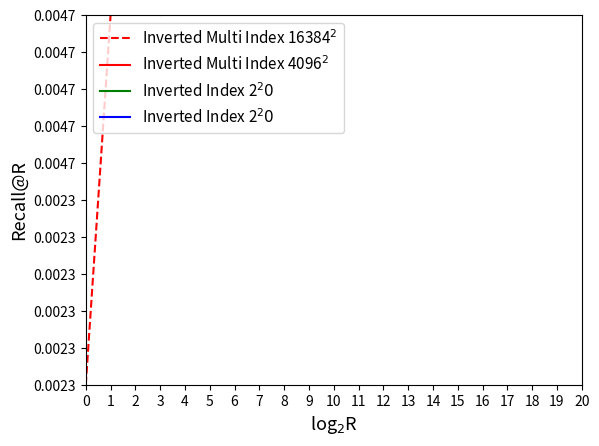

This chart was generated by the following Python code:
SIFT_O_IMI_16384_txt = '''
0.0029	
0.0054	
0.0099	
0.0175	
0.0326	
0.0531	
0.0874	
0.134	
0.202	
0.2908	
0.3979	
0.5213	
0.6388	
0.7532	
0.8464	
0.9154	
0.9612	
0.9831	
0.9948	
0.999	
0.9999	
'''

SIFT_O_IMI_4096_txt = '''
0.0004
0.001
0.0016
0.0033
0.0072
0.0137
0.0259
0.0466
0.0819
0.1338
0.2063
0.3041
0.4193
0.5398
0.6661
0.7804
0.8697
0.9345
0.9743
0.9888
0.9968
'''

SIFT_Hybrid_txt = '''
0.0004	
0.0004	
0.0005	
0.0014	
0.003	
0.0063	
0.0118	
0.0239	
0.0499	
0.0968	
0.1823	
0.301	
0.4321	
0.5706	
0.7045	
0.8142	
0.8903	
0.9447	
0.9743	
0.9906	
0.9969	
'''

SIFT_Subgroups_50_txt = '''
0.0021
0.0043
0.0092
0.0174
0.0341
0.0555
0.0877
0.1312
0.176
0.2273
0.3239
0.4386
0.5655
0.6894
0.7976
0.8733
0.9267
0.9565
0.9727
0.9795
0.9814
'''


DEEP_O_IMI_16384_txt = '''
0.0023	
0.0047	
0.0099	
0.0169	
0.0271	
0.0421	
0.0616	
0.0872	
0.122	
0.1735	
0.2384	
0.3264	
0.429	
0.5503	
0.6711	
0.793	
0.8828	
0.9436	
0.9737	
0.9915	
0.9982
'''

DEEP_Hybrid_txt = '''
0.0003	
0.0012	
0.0018	
0.0035	
0.0059	
0.0109	
0.0199	
0.0368	
0.0717	
0.1415	
0.2611	
0.3886	
0.5109	
0.6402	
0.7506	
0.8442	
0.9105	
0.9524	
0.9786	
0.9915	
0.9967	
'''

DEEP_Subgroups_50_txt = '''
0.0058
0.0106
0.0202
0.0374
0.0681
0.1103
0.1544
0.2066
0.2532
0.3116
0.4011
0.5056
0.6226
0.7272
0.8197
0.8853
0.9299
0.9571
0.9709
0.9772
0.9796
'''

DEEP_O_IMI_4096_txt='''
0.0007
0.0014
0.0021
0.0047
0.0069
0.0124
0.0221
0.0353
0.0557
0.0876
0.1292
0.1842
0.2577
0.3575
0.4705
0.5893
0.7179
0.8377
0.922
0.9681
0.989
'''

from matplotlib.backends.backend_pdf import PdfPages
import matplotlib.pyplot as plt
import numpy
import re

k = range(21)

dataset = "DEEP"

if dataset == "SIFT":
    O_IMI = re.findall(r"[0-9.]+", SIFT_O_IMI_16384_txt)
    Subgroups_50 = re.findall(r"[0-9.]+", SIFT_Subgroups_50_txt)
    O_IMI_4096 = re.findall(r"[0-9.]+", SIFT_O_IMI_4096_txt)
    Hybrid = re.findall(r"[0-9.]+", SIFT_Hybrid_txt)

    lineIMI, = plt.plot(k, O_IMI, '--r', label = 'O-IMI 16384$^2$')
    lineIMI_4096, = plt.plot(k, O_IMI_4096, 'r', label = 'O-IMI 4096$^2$')
    lineHybrid, = plt.plot(k, Hybrid, 'g', label = 'NSW-ADC')
    lineSubgroups_50, = plt.plot(k, Subgroups_50, 'b', label = 'NSW-ADC-G-F')

    plt.xticks(range(21))
    plt.yticks(numpy.arange(0., 1.1, 0.1))

    plt.axis([0, 20, 0, 1])
    plt.xlabel('log$_2$R', fontsize=13)
    plt.ylabel('Recall@R', fontsize=13)
    plt.legend(fontsize=11, loc=2)

    #plt.legend(bbox_to_anchor=(0., 1.02, 1., .102), loc=3,
    #           ncol=3, mode="expand", borderaxespad=0., prop={'size': 11})
    #plt.savefig('graphic.png')
    #plt.s:ow()

    pp = PdfPages('recallR_SIFT.pdf')
    pp.savefig()
    pp.close()
else:
    O_IMI = re.findall(r"[0-9.]+", DEEP_O_IMI_16384_txt)
    Subgroups_50 = re.findall(r"[0-9.]+", DEEP_Subgroups_50_txt)
    O_IMI_4096 = re.findall(r"[0-9.]+", DEEP_O_IMI_4096_txt)
    Hybrid = re.findall(r"[0-9.]+", DEEP_Hybrid_txt)

    lineIMI, = plt.plot(k, O_IMI, '--r', label = 'Inverted Multi Index 16384$^2$')
    lineIMI_4096, = plt.plot(k, O_IMI_4096, 'r', label = 'Inverted Multi Index 4096$^2$')
    lineHybrid, = plt.plot(k, Hybrid, 'g', label = 'Inverted Index 2$^20$')
    lineSubgroups_50, = plt.plot(k, Subgroups_50, 'b', label = 'Inverted Index 2$^20$')

    plt.xticks(range(21))
    plt.yticks(numpy.arange(0., 1.1, 0.1))

    plt.axis([0, 20, 0, 1])
    plt.xlabel('log$_2$R', fontsize=13)
    plt.ylabel('Recall@R', fontsize=13)
    plt.legend(fontsize=11, loc=2)
    plt.figure(figsize = (100,100))
    #plt.legend(bbox_to_anchor=(0., 1.02, 1., .102), loc=3,
    #           ncol=3, mode="expand", borderaxespad=0., prop={'size': 11})
    #plt.savefig('graphic.png')
    #plt.s:ow()

    pp = PdfPages('recallR_DEEP.pdf')
    pp.savefig()
    pp.close()